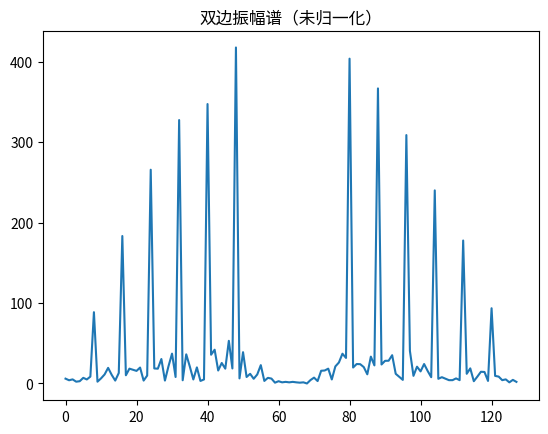
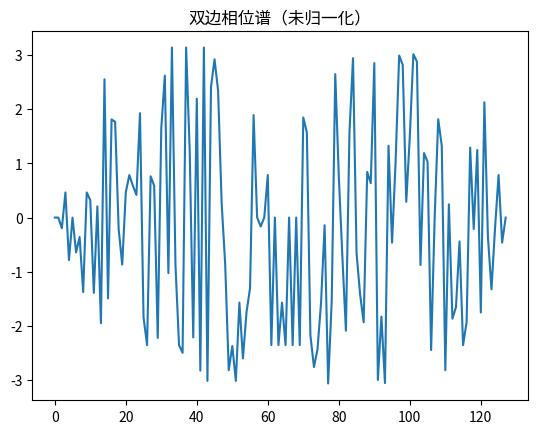

These figures' Python source, in order:
#FFT 128
import cmath
import math
import numpy as np
import matplotlib.pyplot as plt 
FFTLength=128
COS_SIN_FP = 12
SQRT_FP = 12
DW_IN = 12

def clip(op,DW):
    a = op
    if(a>=(2**(DW-1))):
        a = 2**(DW-1)-1
    if(a<(-(2**(DW-1)))):
        a = -(2**(DW-1))
    return a


def ComplexAdd (op1,op2):
    return complex(op1.real + op2.real,op1.imag + op2.imag)
def ComplexSub (op1,op2):
    return complex(op1.real - op2.real,op1.imag - op2.imag)
def ComplexMul (op1,op2,DW):
    #return complex(op1.real * op2.real - op1.imag * op2.imag, op1.real * op2.imag + op1.imag * op2.real)
    a = (int)(op1.real * op2.real - op1.imag * op2.imag)>>(COS_SIN_FP-1) 
    b = (int)(op1.real * op2.imag + op1.imag * op2.real)>>(COS_SIN_FP-1) 
    a = (a + 1)>>1 
    b = (b + 1)>>1 

    return complex(clip(a,DW),clip(b,DW))

def sin_lut(k): 
    sin_ar = []
    for times in range(0,FFTLength, 2**k): 
        t = -(times * 2 * math.pi) / FFTLength
        sin_ar.append(round(math.sin(t)*2**COS_SIN_FP))
    return sin_ar
  
def cos_lut(k):
    cos_ar = []
    for times in range (0,FFTLength,2**k):
        t = -(times * 2 * math.pi) / FFTLength
        cos_ar.append(round(math.cos(t)*2**COS_SIN_FP))
    return cos_ar
  
def wn_lut(k,idx):
    return complex(cos_lut(k)[idx],sin_lut(k)[idx])

  
def Butterfly2 (in1,in2): 
    add = ComplexAdd(in1, in2)
    sub = ComplexSub(in1, in2)
    return(add,sub)

def Butterfly4(in1,in2,in3,in4):
    b0 = ComplexAdd(in1, in3)
    b1 = ComplexSub(in1, in3)
    b2 = ComplexAdd(in2, in4)
    b3 = ComplexSub(in2, in4)
    b3j = complex(b3.imag, -b3.real)
    c0 =  ComplexAdd(b0,b2)
    c1 =  ComplexAdd(b1,b3j)
    c2 =  ComplexSub(b0,b2)
    c3 =  ComplexSub(b1,b3j)
    return(c0,c1,c2,c3)

fft_in = []
#for i in range (0,128):
#    fft_in.append(complex(i,i)) #DW IN = 12
fft_in.append(complex(52,54       ) )
fft_in.append(complex(42,-53      ) )
fft_in.append(complex(-87,-44     ) )
fft_in.append(complex(-11,13      ) )
fft_in.append(complex(-14,-29     ) )
fft_in.append(complex(84,40       ) )
fft_in.append(complex(53,98       ) )
fft_in.append(complex(-105,-51    ) )
fft_in.append(complex(74,-62      ) )
fft_in.append(complex(14,80       ) )
fft_in.append(complex(-115,36     ) )
fft_in.append(complex(13,-27      ) )
fft_in.append(complex(-14,22      ) )
fft_in.append(complex(82,-23      ) )
fft_in.append(complex(51,-75      ) )
fft_in.append(complex(-109,27     ) )
fft_in.append(complex(85,65       ) )
fft_in.append(complex(15,-44      ) )
fft_in.append(complex(-129,-69    ) )
fft_in.append(complex(23,8        ) )
fft_in.append(complex(-13,-11     ) )
fft_in.append(complex(61,20       ) )
fft_in.append(complex(64,94       ) )
fft_in.append(complex(-99,-29     ) )
fft_in.append(complex(83,-64      ) )
fft_in.append(complex(4,70        ) )
fft_in.append(complex(-115,61     ) )
fft_in.append(complex(47,-32      ) )
fft_in.append(complex(-32,-2      ) )
fft_in.append(complex(73,-11      ) )
fft_in.append(complex(60,-88      ) )
fft_in.append(complex(-123,28     ) )
fft_in.append(complex(81,64       ) )
fft_in.append(complex(14,-64      ) )
fft_in.append(complex(-135,-41    ) )
fft_in.append(complex(24,27       ) )
fft_in.append(complex(-5,-27      ) )
fft_in.append(complex(67,17       ) )
fft_in.append(complex(70,114      ) )
fft_in.append(complex(-116,-20    ) )
fft_in.append(complex(60,-97      ) )
fft_in.append(complex(33,50       ) )
fft_in.append(complex(-96,68      ) )
fft_in.append(complex(10,-21      ) )
fft_in.append(complex(-29,21      ) )
fft_in.append(complex(77,-13      ) )
fft_in.append(complex(65,-103     ) )
fft_in.append(complex(-109,39     ) )
fft_in.append(complex(58,77       ) )
fft_in.append(complex(34,-84      ) )
fft_in.append(complex(-118,-54    ) )
fft_in.append(complex(16,21       ) )
fft_in.append(complex(-2,-21      ) )
fft_in.append(complex(58,25       ) )
fft_in.append(complex(63,86       ) )
fft_in.append(complex(-113,-12    ) )
fft_in.append(complex(66,-80      ) )
fft_in.append(complex(36,60       ) )
fft_in.append(complex(-126,81     ) )
fft_in.append(complex(-8,-34      ) )
fft_in.append(complex(5,21        ) )
fft_in.append(complex(85,-19      ) )
fft_in.append(complex(48,-104     ) )
fft_in.append(complex(-84,39      ) )
fft_in.append(complex(79,67       ) )
fft_in.append(complex(7,-60       ) )
fft_in.append(complex(-108,-51    ) )
fft_in.append(complex(4,2         ) )
fft_in.append(complex(-11,-7      ) )
fft_in.append(complex(67,15       ) )
fft_in.append(complex(35,79       ) )
fft_in.append(complex(-92,-27     ) )
fft_in.append(complex(85,-81      ) )
fft_in.append(complex(18,87       ) )
fft_in.append(complex(-100,55     ) )
fft_in.append(complex(7,-38       ) )
fft_in.append(complex(-12,26      ) )
fft_in.append(complex(83,-27      ) )
fft_in.append(complex(31,-88      ) )
fft_in.append(complex(-101,33     ) )
fft_in.append(complex(81,70       ) )
fft_in.append(complex(14,-50      ) )
fft_in.append(complex(-118,-58    ) )
fft_in.append(complex(8,18        ) )
fft_in.append(complex(3,-22       ) )
fft_in.append(complex(76,16       ) )
fft_in.append(complex(50,97       ) )
fft_in.append(complex(-122,-33    ) )
fft_in.append(complex(67,-71      ) )
fft_in.append(complex(45,67       ) )
fft_in.append(complex(-121,58     ) )
fft_in.append(complex(0,-1        ) )
fft_in.append(complex(-8,11       ) )
fft_in.append(complex(78,-47      ) )
fft_in.append(complex(48,-96      ) )
fft_in.append(complex(-104,33     ) )
fft_in.append(complex(85,92       ) )
fft_in.append(complex(14,-64      ) )
fft_in.append(complex(-114,-65    ) )
fft_in.append(complex(16,32       ) )
fft_in.append(complex(-28,-18     ) )
fft_in.append(complex(75,25       ) )
fft_in.append(complex(72,88       ) )
fft_in.append(complex(-106,-45    ) )
fft_in.append(complex(51,-85      ) )
fft_in.append(complex(32,90       ) )
fft_in.append(complex(-88,58      ) )
fft_in.append(complex(-17,-53     ) )
fft_in.append(complex(-18,36      ) )
fft_in.append(complex(98,-26      ) )
fft_in.append(complex(52,-99      ) )
fft_in.append(complex(-111,50     ) )
fft_in.append(complex(65,70       ) )
fft_in.append(complex(13,-84      ) )
fft_in.append(complex(-113,-52    ) )
fft_in.append(complex(19,46       ) )
fft_in.append(complex(-6,-23      ) )
fft_in.append(complex(72,25       ) )
fft_in.append(complex(53,86       ) )
fft_in.append(complex(-104,-26    ) )
fft_in.append(complex(61,-87      ) )
fft_in.append(complex(36,58       ) )
fft_in.append(complex(-106,75     ) )
fft_in.append(complex(-7,-41      ) )
fft_in.append(complex(-7,45       ) )
fft_in.append(complex(58,-29      ) )
fft_in.append(complex(66,-114     ) )
fft_in.append(complex(-73,42      ) )




#print(fft_in)
#######################################################################
#fft128, radix 4 --> 4 --> 4 --> 2, reorder in, order out
#######################################################################

def fft128(fft_in):

    #reorder in for bf4
    fft_in_reorder=[]
    for i in range(0,128):
        k1 = i & 0x3
        k2 = (i >> 2) & 0x3
        k3 = (i >> 4) & 0x3
        k4 = (i >> 6) & 0x3
        new_i = k1*4*4*2 + k2*4*2 + k3*2 + k4 
        fft_in_reorder.append(fft_in[new_i])

    #print(fft_in_reorder)

    #stg0 bf4
    stg0_bf =[]
    for i in range(0,int(FFTLength/4)):
        res = (Butterfly4(fft_in_reorder[i*4],fft_in_reorder[i*4+1],fft_in_reorder[i*4+2],fft_in_reorder[i*4+3]))
        stg0_bf.append(res[0])
        stg0_bf.append(res[1])
        stg0_bf.append(res[2])
        stg0_bf.append(res[3])
    #print(stg0_bf)

    #stg0 twiddle, 16 cos/sin lut
    stg0_tw =[]
    for i in range(0,FFTLength):
        lut_adr_l = i & (int)(2**(math.log(16,2)-2)-1) 
        lut_adr_h = (i >> (int)(math.log(16,2)-2)) & 0x3 #2bit
        lut_adr = lut_adr_h * lut_adr_l #0 0 0 0 , 0 1 2 3, 0 2 4 6, 0 0 0 0, 0 1 2 3。。。
        wn = wn_lut((int)(math.log(FFTLength/16,2)),lut_adr)
        #print(wn)
        stg0_tw.append(ComplexMul(stg0_bf[i],wn,DW_IN+2))

    #print(stg0_tw)

    #stg1 bf4
    stg1_bf = [0]*128
    for i in range(0,int(FFTLength/16)):
        for j in range(0,4):
            res = (Butterfly4(stg0_tw[i*16+j],stg0_tw[i*16+j+4],stg0_tw[i*16+j+8],stg0_tw[i*16+j+12]))
            stg1_bf[i*16+j]    = res[0]
            stg1_bf[i*16+j+4]  = res[1]
            stg1_bf[i*16+j+8]  = res[2]
            stg1_bf[i*16+j+12] = res[3]

    #print(stg1_bf)

    #stg1 twiddle, 64 cos/sin lut
    stg1_tw =[]
    for i in range(0,FFTLength):
        lut_adr_l = i & (int)(2**(math.log(64,2)-2)-1) 
        lut_adr_h = (i >> (int)(math.log(64,2)-2)) & 0x3 #2bit
        lut_adr = lut_adr_h * lut_adr_l #
        wn = wn_lut((int)(math.log(FFTLength/64,2)),lut_adr)
        #print(wn)
        stg1_tw.append(ComplexMul(stg1_bf[i],wn,DW_IN+2+2))

    #print(stg1_tw)

    #stg2 bf4
    stg2_bf = [0]*128
    for i in range(0,int(FFTLength/64)):
        for j in range(0,16):
            res = (Butterfly4(stg1_tw[i*64+j],stg1_tw[i*64+j+16],stg1_tw[i*64+j+32],stg1_tw[i*64+j+48]))
            stg2_bf[i*64+j]     = res[0]
            stg2_bf[i*64+j+16]  = res[1]
            stg2_bf[i*64+j+32]  = res[2]
            stg2_bf[i*64+j+48]  = res[3]

    #print(stg2_bf)

    #stg2 twiddle, for last BF2 64 cos/sin lut 
    stg2_tw =[]
    for i in range(0,FFTLength):
        lut_adr_l = i & (int)(2**(math.log(128,2)-1)-1) 
        lut_adr_h = (i >> (int)(math.log(128,2)-1)) & 0x1 #1bit
        lut_adr = lut_adr_h * lut_adr_l 
        #print("stg2tw",lut_adr)
        wn = wn_lut((int)(math.log(FFTLength/128,2)),lut_adr) #64 depth
        #print(wn)
        stg2_tw.append(ComplexMul(stg2_bf[i],wn,DW_IN+2+2+2))

    #print(stg2_tw)


    #stg3 bf2 
    stg3_bf = [0]*128 #DW_IN+8 bit
    for i in range(0,int(FFTLength/128)): #i = 0
        for j in range(0,64):
            res = Butterfly2(stg2_tw[i*128+j],stg2_tw[i*128+j+64])
            stg3_bf[i*128+j]     = res[0]
            stg3_bf[i*128+j+64]  = res[1]

    #print(stg3_bf)
    #last , mul 1/sqrt(fft_length)

    fft_out = [0]*128 #DW_IN+8 bit
    for i in range(0,FFTLength):
        out_real = (int)(stg3_bf[i].real * round(1/math.sqrt(FFTLength) * 2**SQRT_FP)) >> (SQRT_FP-1)
        out_real = (out_real + 1) >> 1  
        out_imag = (int)(stg3_bf[i].imag * round(1/math.sqrt(FFTLength) * 2**SQRT_FP)) >> (SQRT_FP-1)
        out_imag = (out_imag + 1) >> 1  
        out_real = clip(out_real , DW_IN)
        out_imag = clip(out_imag , DW_IN)
        fft_out[i] = complex(out_real,out_imag)
    return fft_out


def ifft128(fft_in):
    fft_in_qi = [0]*128 #DW_IN+8 bit
    fft_out_qi = [0]*128 #DW_IN+8 bit
    ifft_out = [0]*128 #DW_IN+8 bit
    for i in range(0,FFTLength):
        fft_in_qi[i] = complex(fft_in[i].imag,fft_in[i].real)
    fft_out_qi = fft128(fft_in_qi)
    for i in range(0,FFTLength):
        ifft_out[i] = complex(fft_out_qi[i].imag,fft_out_qi[i].real)

    return ifft_out

fft_out = fft128(fft_in)
print(fft_out)
print(ifft128(fft_out))
    
N=128
x = np.arange(N)           # 频率个数
abs_y=np.abs(fft_out)                # 取复数的绝对值，即复数的模(双边频谱)
angle_y=np.angle(fft_out)              #取复数的角度
 
plt.figure()
plt.plot(x,abs_y)   
plt.title('双边振幅谱（未归一化）')
 
plt.figure()
plt.plot(x,angle_y)   
plt.title('双边相位谱（未归一化）')
plt.show()
